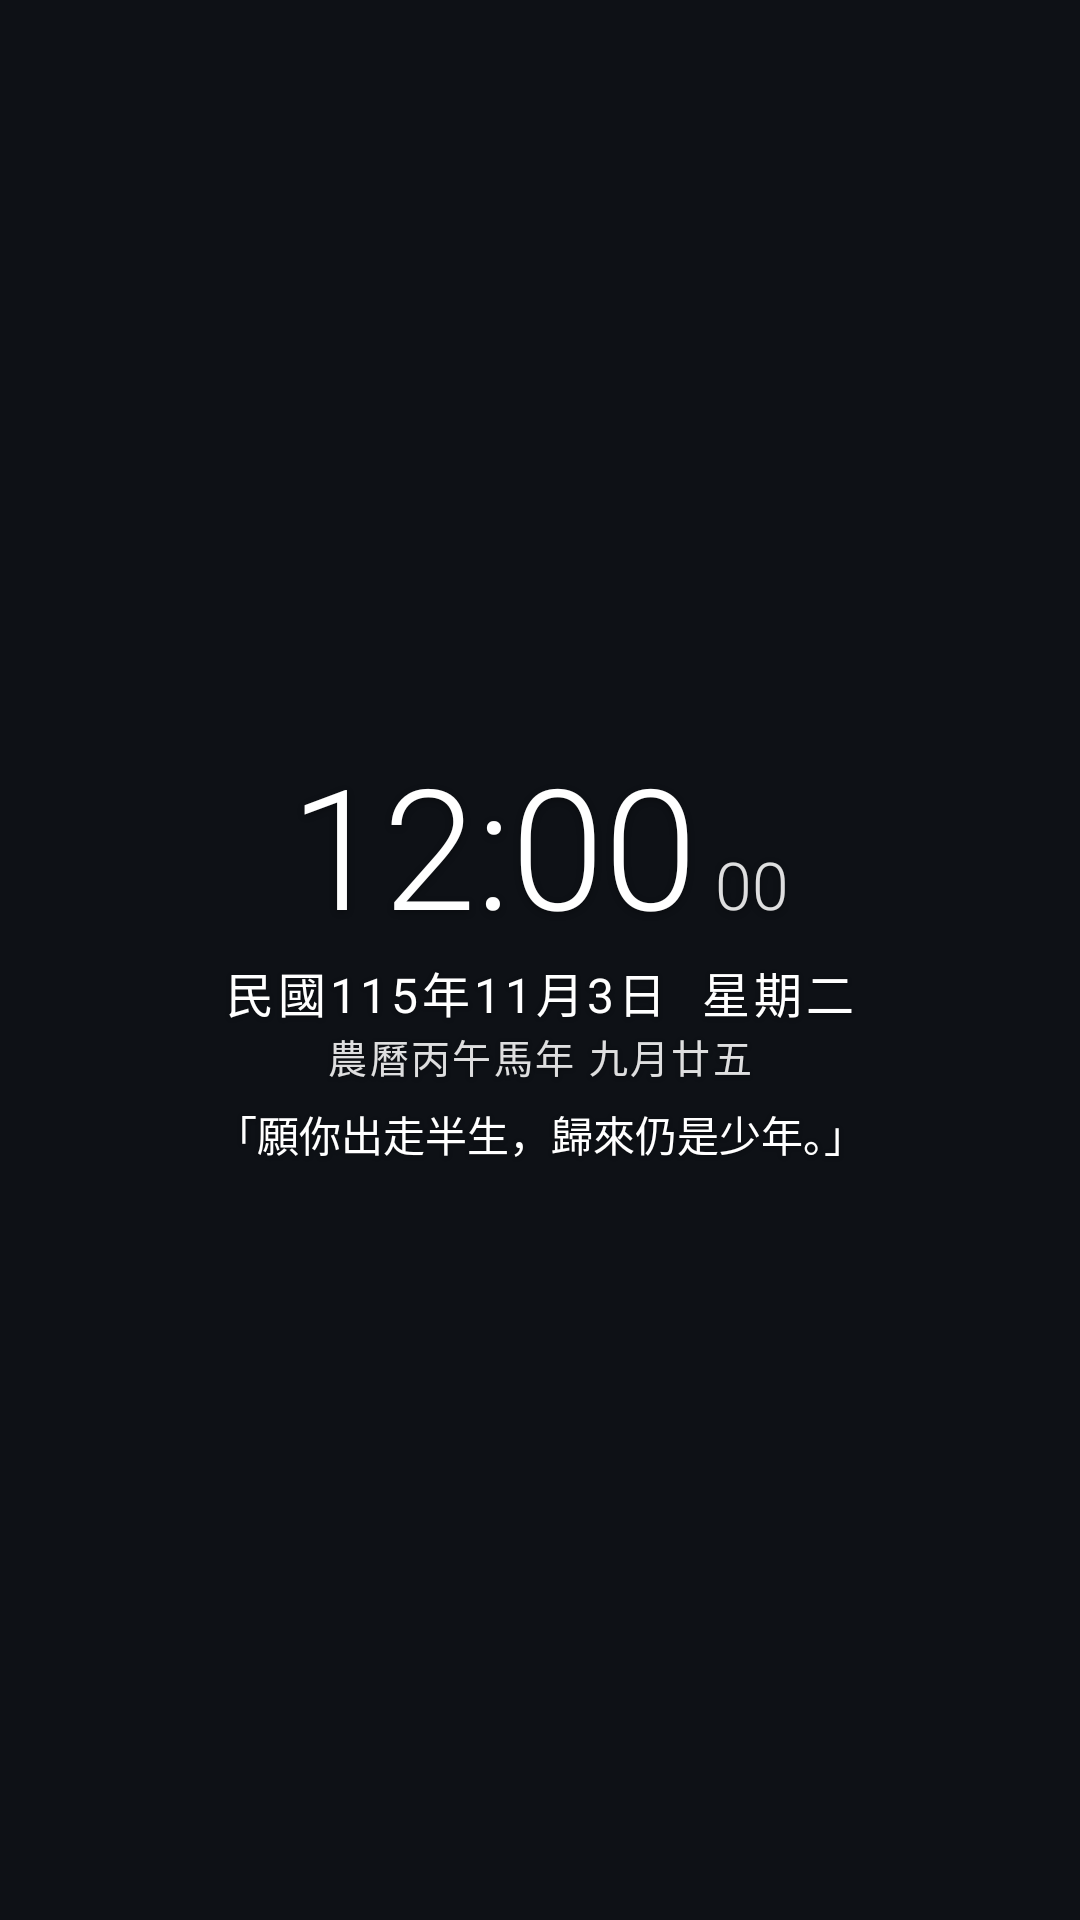

Here is an Android app screen rendered from its layout file. Give the layout XML and the strings, colors and styles it references.
<!-- AndroidManifest.xml: application theme Theme.Minguo -->
<!-- res/layout/widget_clock.xml -->
<?xml version="1.0" encoding="utf-8"?>
<LinearLayout xmlns:android="http://schemas.android.com/apk/res/android"
    android:id="@+id/widget_root"
    android:layout_width="match_parent"
    android:layout_height="match_parent"
    android:background="@android:color/transparent"
    android:gravity="center"
    android:orientation="vertical"
    android:padding="8dp">

    <LinearLayout
        android:layout_width="wrap_content"
        android:layout_height="wrap_content"
        android:baselineAligned="true"
        android:orientation="horizontal">

        <TextClock
            android:id="@+id/widget_time"
            android:layout_width="wrap_content"
            android:layout_height="wrap_content"
            android:fontFamily="sans-serif-light"
            android:fontFeatureSettings="tnum"
            android:format12Hour="h:mm"
            android:format24Hour="HH:mm"
            android:includeFontPadding="false"
            android:shadowColor="#55000000"
            android:shadowDy="2"
            android:shadowRadius="6"
            android:textColor="#FFFFFFFF"
            android:textSize="56sp" />

        <TextClock
            android:id="@+id/widget_seconds"
            android:layout_width="wrap_content"
            android:layout_height="wrap_content"
            android:layout_marginStart="6dp"
            android:fontFamily="sans-serif-light"
            android:fontFeatureSettings="tnum"
            android:format12Hour="ss"
            android:format24Hour="ss"
            android:includeFontPadding="false"
            android:shadowColor="#55000000"
            android:shadowDy="2"
            android:shadowRadius="6"
            android:textColor="#DDFFFFFF"
            android:textSize="22sp" />
    </LinearLayout>

    <TextView
        android:id="@+id/widget_date"
        android:layout_width="wrap_content"
        android:layout_height="wrap_content"
        android:layout_marginTop="2dp"
        android:letterSpacing="0.08"
        android:shadowColor="#55000000"
        android:shadowDy="1"
        android:shadowRadius="4"
        android:text="民國115年11月3日  星期二"
        android:textColor="#FFFFFFFF"
        android:textSize="16sp" />

    <TextView
        android:id="@+id/widget_lunar"
        android:layout_width="wrap_content"
        android:layout_height="wrap_content"
        android:letterSpacing="0.06"
        android:shadowColor="#55000000"
        android:shadowDy="1"
        android:shadowRadius="4"
        android:text="農曆丙午馬年 九月廿五"
        android:textColor="#DDFFFFFF"
        android:textSize="13sp" />

    <LinearLayout
        android:id="@+id/widget_weather_row"
        android:layout_width="wrap_content"
        android:layout_height="wrap_content"
        android:layout_marginTop="6dp"
        android:gravity="center_vertical"
        android:orientation="horizontal"
        android:visibility="gone">

        <ImageView
            android:id="@+id/widget_weather_icon"
            android:layout_width="20dp"
            android:layout_height="20dp"
            android:layout_marginEnd="6dp"
            android:importantForAccessibility="no"
            android:src="@drawable/weather_partly" />

        <TextView
            android:id="@+id/widget_weather"
            android:layout_width="wrap_content"
            android:layout_height="wrap_content"
            android:maxLines="2"
            android:shadowColor="#55000000"
            android:shadowDy="1"
            android:shadowRadius="4"
            android:text="多雲 18°  15°/22°  ·  福州"
            android:textColor="#DDFFFFFF"
            android:textSize="13sp" />
    </LinearLayout>

    <TextView
        android:id="@+id/widget_quote"
        android:layout_width="match_parent"
        android:layout_height="wrap_content"
        android:layout_marginTop="6dp"
        android:ellipsize="end"
        android:gravity="center"
        android:lineSpacingMultiplier="1.15"
        android:maxLines="2"
        android:shadowColor="#55000000"
        android:shadowDy="1"
        android:shadowRadius="4"
        android:text="「願你出走半生，歸來仍是少年。」"
        android:textColor="#FFFFFFFF"
        android:textSize="14sp" />
</LinearLayout>
<!-- resources referenced by this layout -->
<resources>
  <!-- drawable weather_partly (drawable) -->
  <?xml version="1.0" encoding="utf-8"?>
  <vector xmlns:android="http://schemas.android.com/apk/res/android" android:width="24dp" android:height="24dp" android:viewportWidth="24" android:viewportHeight="24">
    <path android:strokeColor="#FFFFFFFF" android:strokeWidth="1.8" android:strokeLineCap="round" android:strokeLineJoin="round" android:pathData="M6,5.2v1.3M2.6,8.6h1.3M3.6,6.2l0.9,0.9M8.4,6.2l-0.9,0.9M4.3,11.2a2.6,2.6 0 0,1 4.3,-3.1"/>
    <group android:translateX="1.5" android:translateY="2"><path android:strokeColor="#FFFFFFFF" android:strokeWidth="1.8" android:strokeLineCap="round" android:strokeLineJoin="round" android:pathData="M7.5,17h9a3.5,3.5 0 0,0 0.4,-6.98A5,5 0 0,0 7.3,11.1A3,3 0 0,0 7.5,17z"/></group>
  </vector>
  <style name="Theme.Minguo" parent="android:Theme.Material.NoActionBar">
          <item name="android:windowBackground">@color/app_bg</item>
          <item name="android:statusBarColor">@android:color/transparent</item>
          <item name="android:navigationBarColor">@android:color/transparent</item>
      </style>
  <color name="app_bg">#FF0E1116</color>
</resources>
